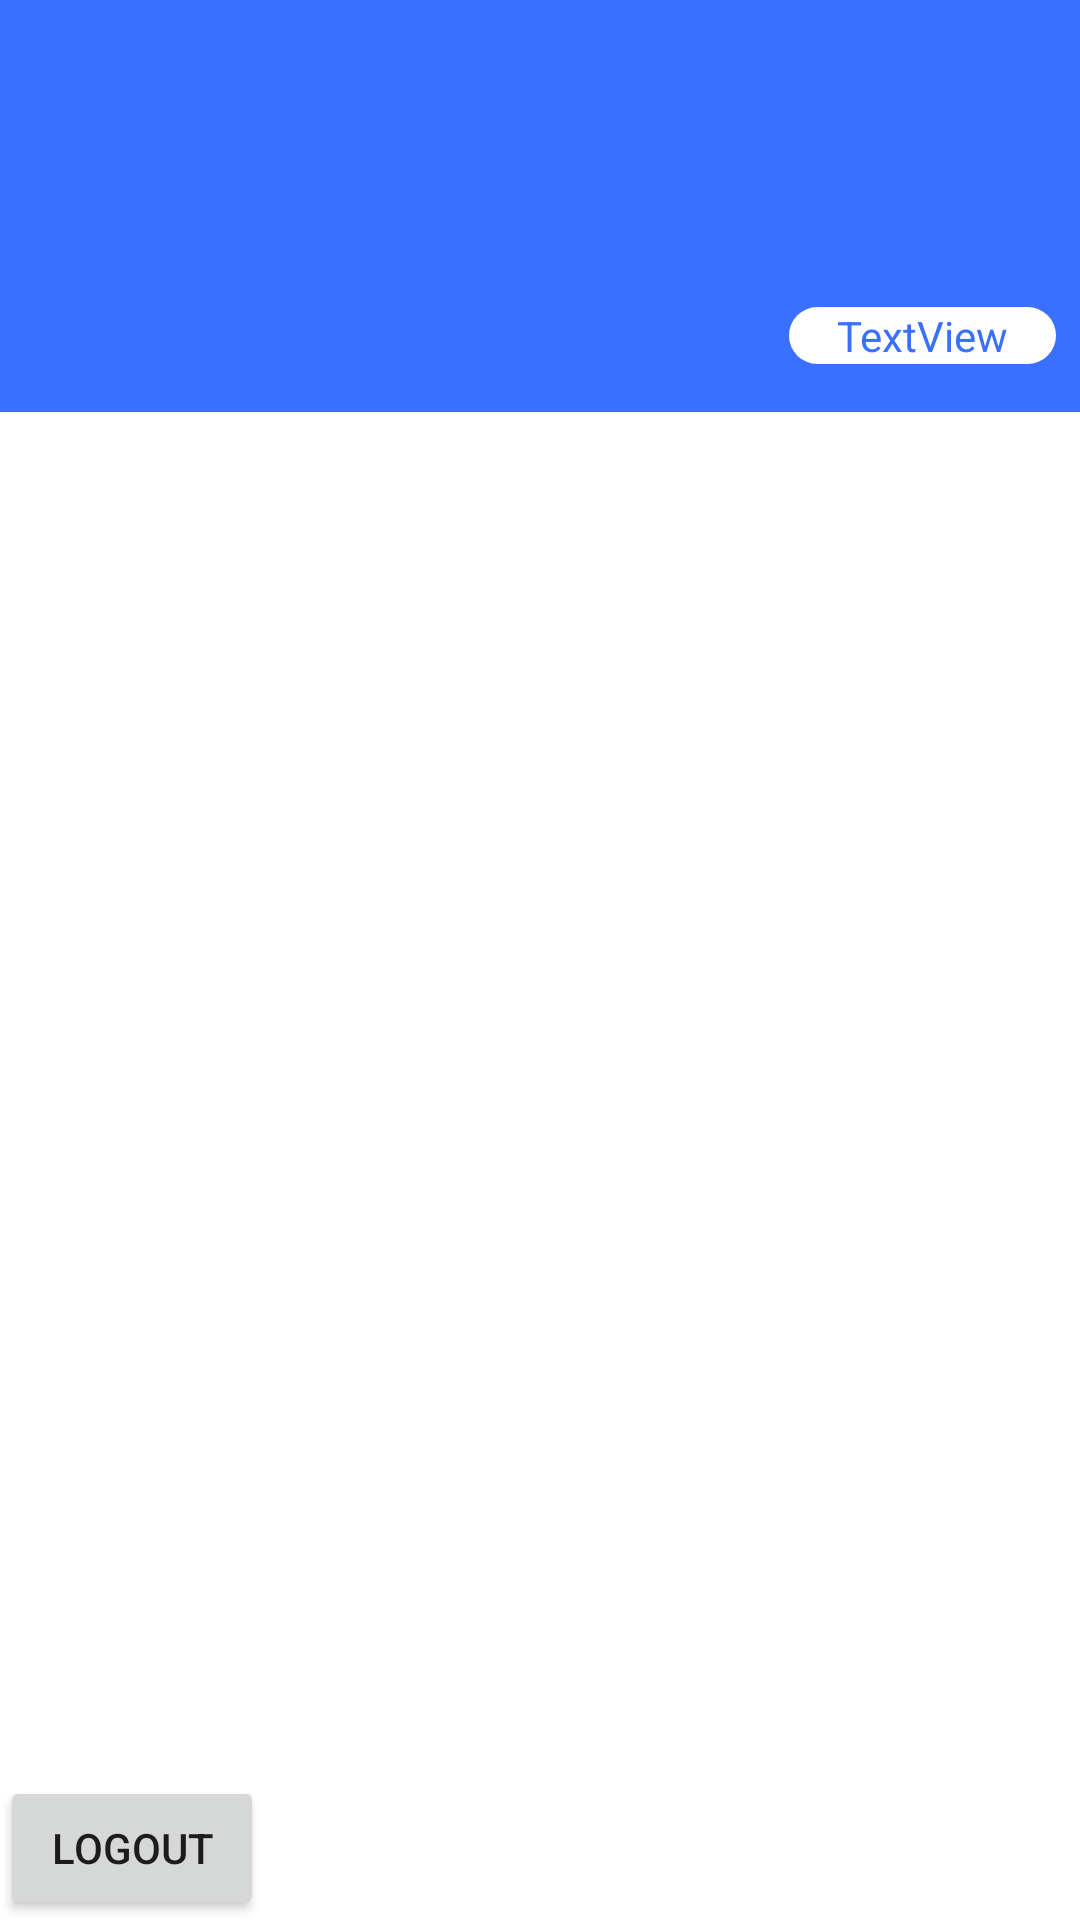

Produce the Android XML layout that renders to this screen, including the resource entries it uses.
<!-- AndroidManifest.xml: application theme Theme.MyApplicationSchool -->
<!-- res/layout/fragment_home.xml -->
<?xml version="1.0" encoding="utf-8"?>
<androidx.coordinatorlayout.widget.CoordinatorLayout xmlns:android="http://schemas.android.com/apk/res/android"
    xmlns:tools="http://schemas.android.com/tools"
    xmlns:app="http://schemas.android.com/apk/res-auto"
    android:layout_width="match_parent"
    android:layout_height="match_parent">

    <com.google.android.material.appbar.AppBarLayout
        android:id="@+id/appbar"
        android:layout_width="match_parent"
        android:layout_height="wrap_content"
        app:layout_constraintEnd_toEndOf="parent"
        app:layout_constraintStart_toStartOf="parent"
        app:layout_constraintTop_toTopOf="parent">

        <com.google.android.material.appbar.CollapsingToolbarLayout
            android:layout_width="match_parent"
            android:layout_height="match_parent"
            app:contentScrim="?attr/colorPrimary"
            app:layout_scrollFlags="scroll|enterAlways|enterAlwaysCollapsed"
            app:toolbarId="@+id/toolbar">


            <androidx.constraintlayout.widget.ConstraintLayout
                android:layout_width="match_parent"
                android:layout_height="match_parent">

                <TextView
                    android:id="@+id/textViewTeacherName"
                    android:layout_width="wrap_content"
                    android:layout_height="wrap_content"
                    android:layout_marginEnd="8dp"
                    tools:text="TextView"
                    android:theme="@style/TextBoldTitle"
                    app:layout_constraintEnd_toEndOf="parent"
                    app:layout_constraintTop_toTopOf="@+id/imageViewTeacher" />

                <TextView
                    android:id="@+id/textViewMajor"
                    android:layout_width="wrap_content"
                    android:layout_height="wrap_content"
                    android:layout_marginTop="8dp"
                    android:layout_marginEnd="8dp"
                    android:layout_marginRight="8dp"
                    tools:text="TextView"
                    android:theme="@style/text_purple_200"
                    app:layout_constraintEnd_toEndOf="parent"
                    app:layout_constraintTop_toBottomOf="@+id/textViewTeacherName" />

                <TextView
                    android:id="@+id/textView10"
                    android:layout_width="wrap_content"
                    android:layout_height="wrap_content"
                    android:layout_marginEnd="8dp"
                    android:layout_marginBottom="16dp"
                    android:background="@drawable/bg_solid_white2"
                    android:paddingStart="16dp"
                    android:paddingEnd="16dp"
                    android:text="TextView"
                    android:textColor="@color/purple_500"
                    app:layout_constraintBottom_toBottomOf="parent"
                    app:layout_constraintEnd_toEndOf="parent"
                    app:layout_constraintTop_toBottomOf="@+id/textViewMajor" />

                <ImageView
                    android:id="@+id/imageViewTeacher"
                    android:layout_width="120dp"
                    android:layout_height="120dp"
                    android:layout_marginStart="8dp"
                    android:layout_marginLeft="8dp"
                    app:layout_constraintBottom_toBottomOf="parent"
                    app:layout_constraintStart_toStartOf="parent"
                    app:layout_constraintTop_toTopOf="parent"
                    android:src="@drawable/profile" />
            </androidx.constraintlayout.widget.ConstraintLayout>
        </com.google.android.material.appbar.CollapsingToolbarLayout>
    </com.google.android.material.appbar.AppBarLayout>

    <androidx.core.widget.NestedScrollView
        android:id="@+id/nestedScrollView"
        android:layout_width="match_parent"
        android:layout_height="wrap_content"
        app:layout_behavior="com.google.android.material.appbar.AppBarLayout$ScrollingViewBehavior"
        app:layout_constraintBottom_toBottomOf="parent"
        app:layout_constraintEnd_toEndOf="parent"
        app:layout_constraintHorizontal_bias="0.0"
        app:layout_constraintStart_toStartOf="parent"
        app:layout_constraintTop_toBottomOf="@+id/appbar"
        app:layout_constraintVertical_bias="1.0">


        <androidx.recyclerview.widget.RecyclerView
            android:id="@+id/recyclerView_category"
            android:layout_width="match_parent"
            android:layout_height="wrap_content"
            android:background="@color/white" />
    </androidx.core.widget.NestedScrollView>

    <Button
        android:id="@+id/buttonLogout"
        android:layout_width="wrap_content"
        android:layout_height="wrap_content"
        android:text="Logout"
        android:layout_gravity="bottom"
        app:layout_constraintBottom_toBottomOf="parent"
        app:layout_constraintEnd_toEndOf="parent" />

</androidx.coordinatorlayout.widget.CoordinatorLayout>
<!-- resources referenced by this layout -->
<resources>
  <color name="purple_500">#3970FF</color>
  <color name="white">#FFFFFFFF</color>
  <!-- drawable bg_solid_white2 (drawable) -->
  <?xml version="1.0" encoding="utf-8"?>
  <shape xmlns:android="http://schemas.android.com/apk/res/android">
   <solid
       android:color="@color/white"/>
      <corners
          android:radius="16dp"/>
  
  </shape>
  <style name="TextBoldTitle">
          <item name="android:textColor">@color/white</item>
          <item name="android:textSize">36sp</item>
          <item name="android:textStyle">bold</item>
      </style>
  <style name="text_purple_200">
          <item name="android:textColor">@color/purple_200</item>
          <item name="android:textSize">28sp</item>
          <item name="android:textStyle">bold</item>
      </style>
  <style name="Theme.MyApplicationSchool" parent="Theme.MaterialComponents.DayNight.NoActionBar">
          
          <item name="colorPrimary">@color/purple_500</item>
          <item name="colorPrimaryVariant">@color/purple_700</item>
          <item name="colorOnPrimary">@color/white</item>
          
          <item name="colorSecondary">@color/teal_200</item>
          <item name="colorSecondaryVariant">@color/teal_700</item>
          <item name="colorOnSecondary">@color/black</item>
          
          <item name="android:statusBarColor" tools:targetApi="l">?attr/colorPrimaryVariant</item>
          
      </style>
  <color name="purple_200">#9EB9FF</color>
  <color name="purple_700">#3970FF</color>
  <color name="teal_200">#B6C0CF</color>
  <color name="teal_700">#556CA6</color>
  <color name="black">#000000</color>
</resources>
